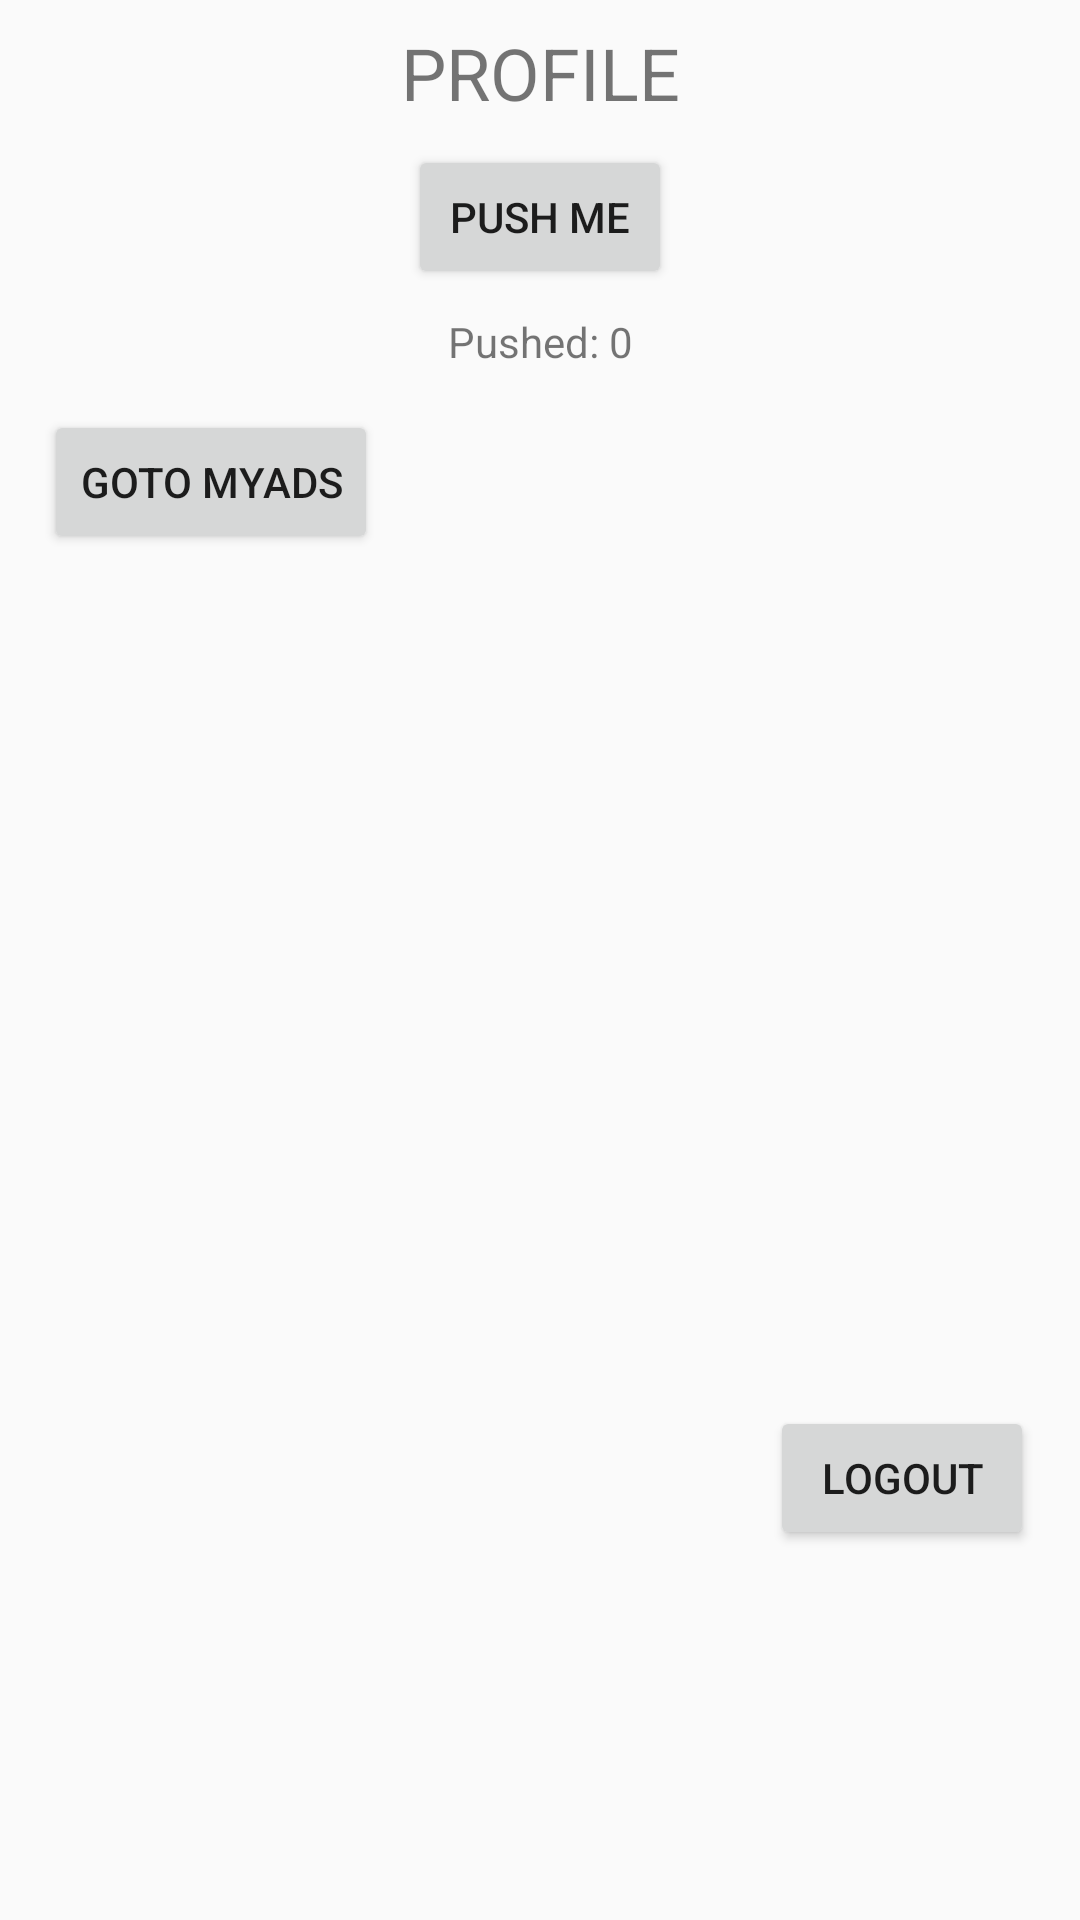

Layout XML and referenced resources for this Android screen:
<!-- AndroidManifest.xml: application theme AppTheme -->
<!-- res/layout/screen_profile.xml -->
<?xml version="1.0" encoding="utf-8"?>
<androidx.constraintlayout.widget.ConstraintLayout xmlns:android="http://schemas.android.com/apk/res/android"
                                                   xmlns:app="http://schemas.android.com/apk/res-auto" xmlns:tools="http://schemas.android.com/tools" android:layout_width="match_parent"
             android:layout_height="match_parent">

    <TextView
            android:textSize="24dp"
            android:layout_gravity="center"
            android:text="PROFILE"
            android:layout_width="wrap_content"
            android:layout_height="wrap_content"
            android:id="@+id/textView"
            android:gravity="center" android:layout_marginTop="8dp"
            app:layout_constraintTop_toTopOf="parent" android:layout_marginStart="8dp"
            app:layout_constraintStart_toStartOf="parent" android:layout_marginEnd="8dp"
            app:layout_constraintEnd_toEndOf="parent"/>
    <Button
            android:text="Push me"
            android:layout_width="wrap_content"
            android:layout_height="wrap_content"
            android:id="@+id/btnProfileScreenPush"
            android:layout_marginTop="8dp"
            app:layout_constraintTop_toBottomOf="@+id/textView" app:layout_constraintStart_toStartOf="parent"
            android:layout_marginStart="8dp" app:layout_constraintEnd_toEndOf="parent" android:layout_marginEnd="8dp"/>
    <TextView
            android:text="Pushed: 0"
            android:layout_width="wrap_content"
            android:layout_height="wrap_content"
            android:id="@+id/tvProfileScreenPushed" app:layout_constraintStart_toStartOf="parent" android:layout_marginStart="8dp"
            app:layout_constraintEnd_toEndOf="parent" android:layout_marginEnd="8dp" android:layout_marginTop="8dp"
            app:layout_constraintTop_toBottomOf="@+id/btnProfileScreenPush"/>
    <Button
            android:text="Goto MyAds"
            android:layout_width="wrap_content"
            android:layout_height="wrap_content"
            android:id="@+id/btnProfileScreenMyAds" android:layout_marginTop="8dp"
            app:layout_constraintTop_toBottomOf="@+id/tvProfileScreenPushed"
            app:layout_constraintStart_toStartOf="parent" android:layout_marginStart="8dp"
            app:layout_constraintEnd_toEndOf="parent" android:layout_marginEnd="8dp" android:layout_marginBottom="8dp"
            app:layout_constraintBottom_toBottomOf="parent" app:layout_constraintHorizontal_bias="0.028"
            app:layout_constraintVertical_bias="0.012"/>
    <Button
            android:text="Logout"
            android:layout_width="wrap_content"
            android:layout_height="wrap_content"
            android:id="@+id/btnProfileScreenLogout" android:layout_marginBottom="8dp"
            app:layout_constraintBottom_toBottomOf="parent" app:layout_constraintStart_toStartOf="parent"
            android:layout_marginStart="8dp" app:layout_constraintEnd_toEndOf="parent" android:layout_marginEnd="8dp"
            android:layout_marginTop="8dp" app:layout_constraintTop_toTopOf="parent"
            app:layout_constraintHorizontal_bias="0.971" app:layout_constraintVertical_bias="0.8"/>

</androidx.constraintlayout.widget.ConstraintLayout>
<!-- resources referenced by this layout -->
<resources>
  <style name="AppTheme" parent="Theme.AppCompat.Light.DarkActionBar">
          
          <item name="colorPrimary">@color/colorPrimary</item>
          <item name="colorPrimaryDark">@color/colorPrimaryDark</item>
          <item name="colorAccent">@color/colorAccent</item>
      </style>
  <color name="colorPrimary">#008577</color>
  <color name="colorPrimaryDark">#00574B</color>
  <color name="colorAccent">#D81B60</color>
</resources>
